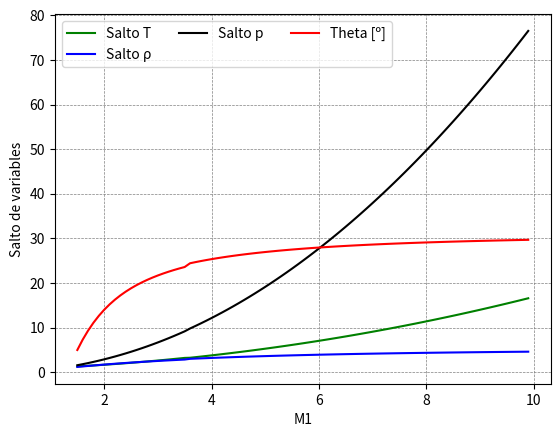

Reproduce this figure in Python.
import numpy as np
from matplotlib import pyplot as plt
from scipy.optimize import fsolve

#Variables iniciales
#p0=rho0*R*T0
p1=1e5
T1=300
beta1=np.deg2rad(40)

#Polynomial from NASA 200-20000 K
#Values for N2
a=np.array([[2.21037150E+04,-3.81846182E+02,6.08273836E+00,-8.53091441E-03,1.38464619E-05,-9.62579362E-09,2.51970581E-12],
            [5.87712406E+05,-2.23924907E+03,6.06694922E+00,-6.13968550E-04,1.49180668E-07,-1.92310549E-11,1.06195439E-15],
            [8.31013916E+08,-6.42073354E+05,2.02026464E+02,-3.06509205E-02,2.48690333E-06,-9.70595411E-11,1.43753888E-15]])
Mm=28.013/1000

def R_g(Mm):
    return 8.31451/Mm

def Gamma(T,Mm):
    Rg=R_g(Mm)
    global Gamma
    if (T >= 200) & (T<=1000):
        cp=Rg*(a[0,0]*T**-2+a[0,1]*T**-1+a[0,2]+a[0,3]*T+a[0,4]*T**2+a[0,5]*T**3+a[0,6]*T**4)
    elif (T > 1000) & (T<=6000):
        cp=Rg*(a[1,0]*T**-2+a[1,1]*T**-1+a[1,2]+a[1,3]*T+a[1,4]*T**2+a[1,5]*T**3+a[1,6]*T**4)
    elif (T > 6000) & (T<=20000):
        cp=Rg*(a[2,0]*T**-2+a[2,1]*T**-1+a[2,2]+a[2,3]*T+a[2,4]*T**2+a[2,5]*T**3+a[2,6]*T**4)
    gammaT=(1-Rg/cp)**-1
    return gammaT

def cp_TtT(T,Tt,Mm):
    Rg=R_g(Mm)
    global AA
    if (Tt >= 200) & (Tt<=1000):
        AA=Rg*(-a[0,0]*(1/Tt-1/T)+a[0,1]*np.log(Tt/T)+a[0,2]*(Tt-T)+a[0,3]*(1/2)*(Tt**2-T**2)+a[0,4]*(1/3)*(Tt**3-T**3)+a[0,5]*(1/4)*(Tt**4-T**4)+a[0,6]*(1/5)*(Tt**5-T**5))    
    elif (Tt > 1000) & (Tt<=6000):
        AA=Rg*(-a[1,0]*(1/Tt-1/T)+a[1,1]*np.log(Tt/T)+a[1,2]*(Tt-T)+a[1,3]*(1/2)*(Tt**2-T**2)+a[1,4]*(1/3)*(Tt**3-T**3)+a[1,5]*(1/4)*(Tt**4-T**4)+a[1,6]*(1/5)*(Tt**5-T**5))    
    elif (Tt > 6000) & (Tt<=20000):
        AA=Rg*(-a[2,0]*(1/Tt-1/T)+a[2,1]*np.log(Tt/T)+a[2,2]*(Tt-T)+a[2,3]*(1/2)*(Tt**2-T**2)+a[2,4]*(1/3)*(Tt**3-T**3)+a[2,5]*(1/4)*(Tt**4-T**4)+a[2,6]*(1/5)*(Tt**5-T**5))    
    return AA

def Nasa_ObliqueShock (M1,p1,T1, beta1):
    #Velocidad Tangencial
    Rg=R_g(Mm)
    g1=Gamma(T1,Mm)
    a1=(g1*Rg*T1)**0.5
    u1=M1*a1
    rho1=p1/(Rg*T1)
    w1=u1*np.cos(beta1)
    
    #Velocidad Normal
    u1n=u1*np.sin(beta1)
    M1n=u1n/a1
    
    #Temperatura remanso
    func_ht = lambda Tt : -u1**2+2*cp_TtT(T1, Tt,Mm)
    Tt_initial_guess = (1+M1n**2*(g1-1)*0.5)*T1
    Tt_s=fsolve(func_ht, Tt_initial_guess)
    
    #Resolución T2
    func_T2= lambda T2 : -Rg*T1/u1-u1+Rg*T2/(2*cp_TtT(T2,Tt_s,Mm))**0.5+(2*cp_TtT(T2,Tt_s,Mm))**0.5
    T2_initial_guess = Tt_s*0.99999
    T2_s=fsolve(func_T2, T2_initial_guess)
    
    u2n=(2*cp_TtT(T2_s, Tt_s,Mm))**0.5
    u2=(u2n**2+w1**2)**0.5
    
    Theta_rad=beta1-np.arcsin(u2n/u2)
    Theta_deg=np.rad2deg(Theta_rad)
    
    g2=Gamma(T2_s,Mm)
    a2=(g2*Rg*T2_s)**0.5
    M2=u2/a2
    M2n=u2n/a2
    
    #Saltos
    T21=T2_s/T1
    u21n=u2n/u1n
    R21=1/u21n
    p2=T2_s*Rg*rho1*R21
    p21=p2/p1
   
    return T21,R21,p21,Theta_deg


M1_in = []
T21_s= []
R21_s= []
p21_s= []
Theta_deg_s=[]
for M1 in np.arange(1.5,10, 0.1):   
    T21,R21,p21,Theta_deg=Nasa_ObliqueShock (M1,p1,T1, beta1)
    
    M1_in = np.append(M1_in,M1)
    T21_s= np.append(T21_s,T21)
    R21_s= np.append(R21_s,R21)
    p21_s= np.append(p21_s,p21)
    Theta_deg_s= np.append(Theta_deg_s,Theta_deg)

#Plot
plt.plot(M1_in,T21_s, color='green', label="Salto T")
plt.plot(M1_in,R21_s,color='blue', label="Salto \u03C1")
plt.plot(M1_in,p21_s, color='black', label="Salto p")
plt.plot(M1_in,Theta_deg_s, color='red', label="Theta [º]")

plt.grid(color='grey', linestyle='--', linewidth=0.5)
plt.xlabel('M1')
plt.ylabel('Salto de variables')
plt.legend(ncol=3)
plt.show()
